Dataset: vision (GitHub, Woodsy2660/weld-fusion-thesis). Classes: crack, lack of fusion, porosity.

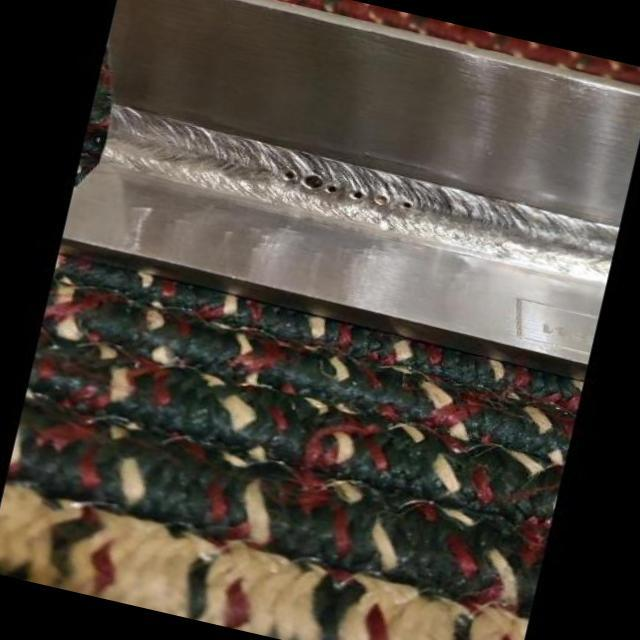
Label: lack of fusion

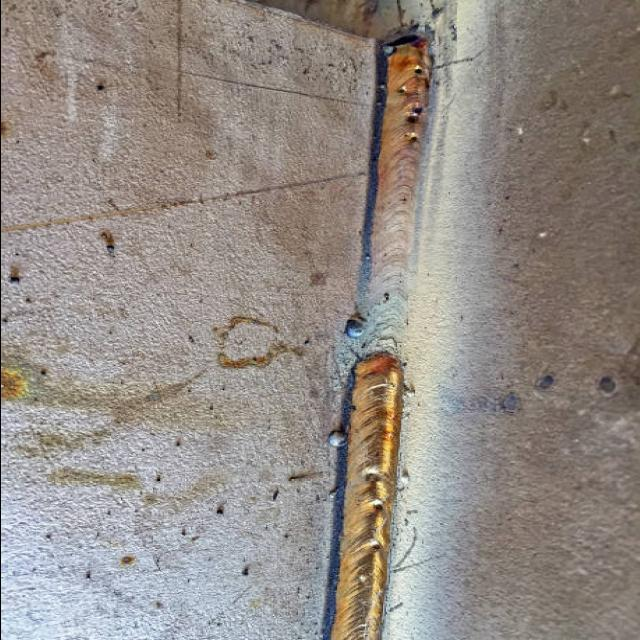
Label: lack of fusion

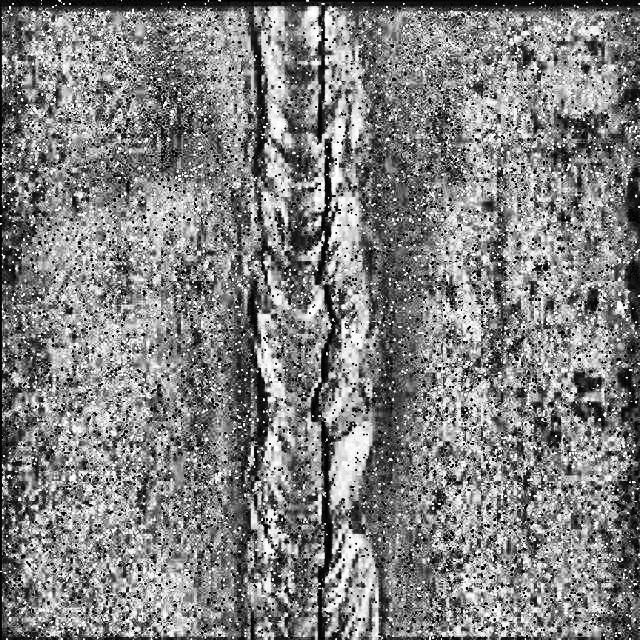
Label: crack

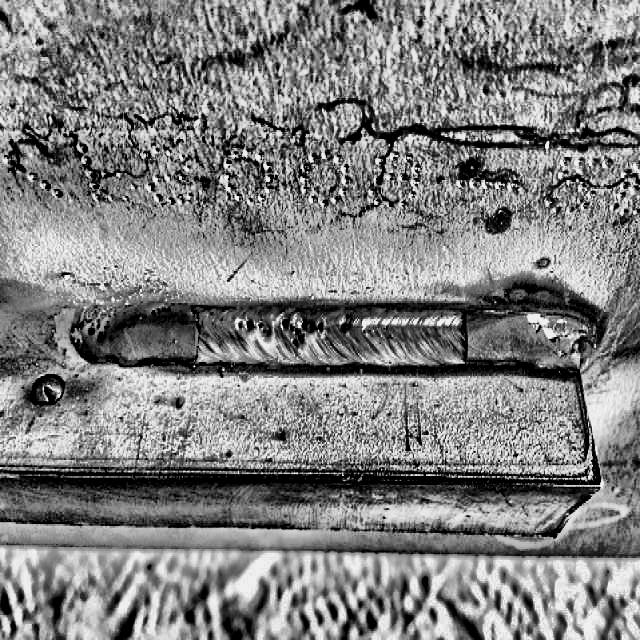
Label: porosity

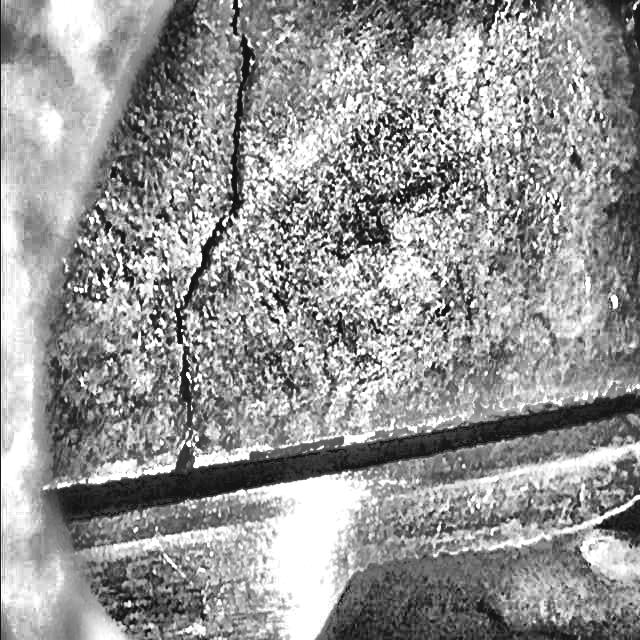
Label: crack

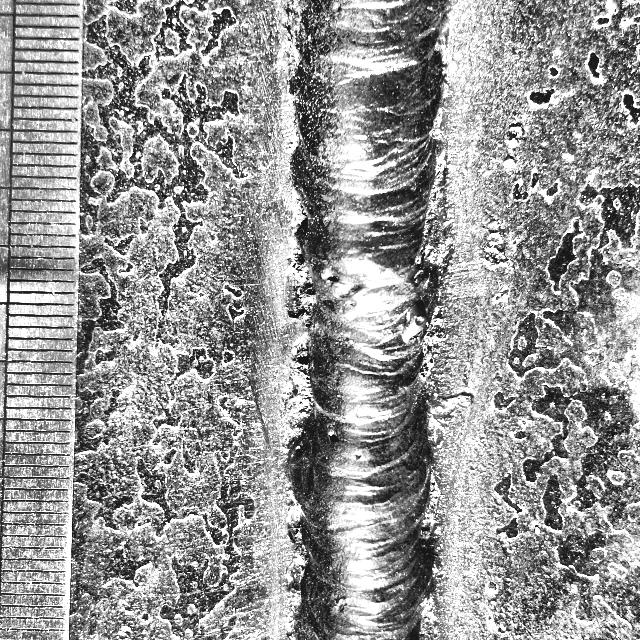
Label: porosity
